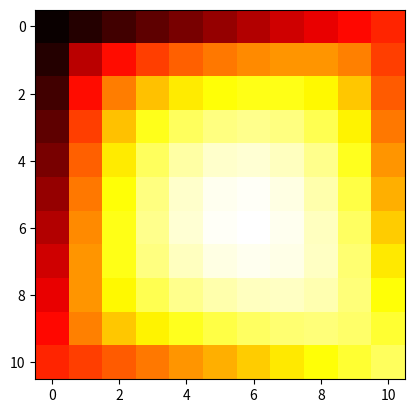

Generate this figure with matplotlib:
import numpy as np
import matplotlib.pyplot as plt

dx, dy = 2, 2
Ta = 100
hprim = 0.05
sizex, sizey = 11, 11
unkn_sizex, unkn_sizey = sizex-2, sizey-2
A = np.zeros((unkn_sizex*unkn_sizey, unkn_sizex*unkn_sizey))  # 81 x 81
B = np.zeros((unkn_sizex*unkn_sizey, 1))
T = np.zeros((sizex, sizey))

for i in range(sizex):
    for j in range(sizey):
        if   i == 0:          T[i][j] = 400 - j*10
        elif i == sizex-1:    T[i][j] = 300 - j*10
        elif j == 0:          T[i][j] = 400 - i*10
        elif j == sizey-1:    T[i][j] = 300 - i*10

for i in range(unkn_sizey):
    for j in range(unkn_sizex):
        for z in range(unkn_sizex * unkn_sizey):
            if z % unkn_sizex == j:
                if (int)(z/unkn_sizex) == i:
                    B[i*unkn_sizex + j] = Ta
                    A[z][i*unkn_sizex + j] = 2/(dx*dx*hprim) + 2/(dy*dy*hprim) + 1
                    if T[i+1][j]   != 0:  B[i*unkn_sizex + j]     += T[i+1][j]/ (dx * dx * hprim)
                    else:                 A[z][i*unkn_sizex + j - 1]  = -1 / (dx * dx * hprim)
                    if T[i+1][j+2] != 0:  B[i*unkn_sizex + j]     += T[i+1][j+2]/ (dx * dx * hprim)
                    else:                 A[z][i*unkn_sizex + j + 1]  = -1 / (dx * dx * hprim)
                    if T[i][j+1]   != 0:  B[i*unkn_sizex + j]     += T[i][j+1]/ (dy * dy * hprim)
                    else:                 A[z][(i-1)*unkn_sizex + j]  = -1 / (dy * dy * hprim)
                    if T[i+2][j+1] != 0:  B[i*unkn_sizex + j]     += T[i+2][j+1]/ (dy * dy * hprim)
                    else:                 A[z][(i+1)*unkn_sizex + j]  = -1 / (dy * dy * hprim)

print("macierz A:")
print(A)
print("macierz B:")
print(B)
X = np.linalg.solve(A, B)
print("macierz X:")
print(X)
for i in range(unkn_sizex):
    for j in range(unkn_sizey):
        T[i+1][j+1] = X[i*9+j]

np.set_printoptions(precision=1)
print("macierz T:")
print(T)
plt.imshow(T, cmap='hot_r')
plt.show()